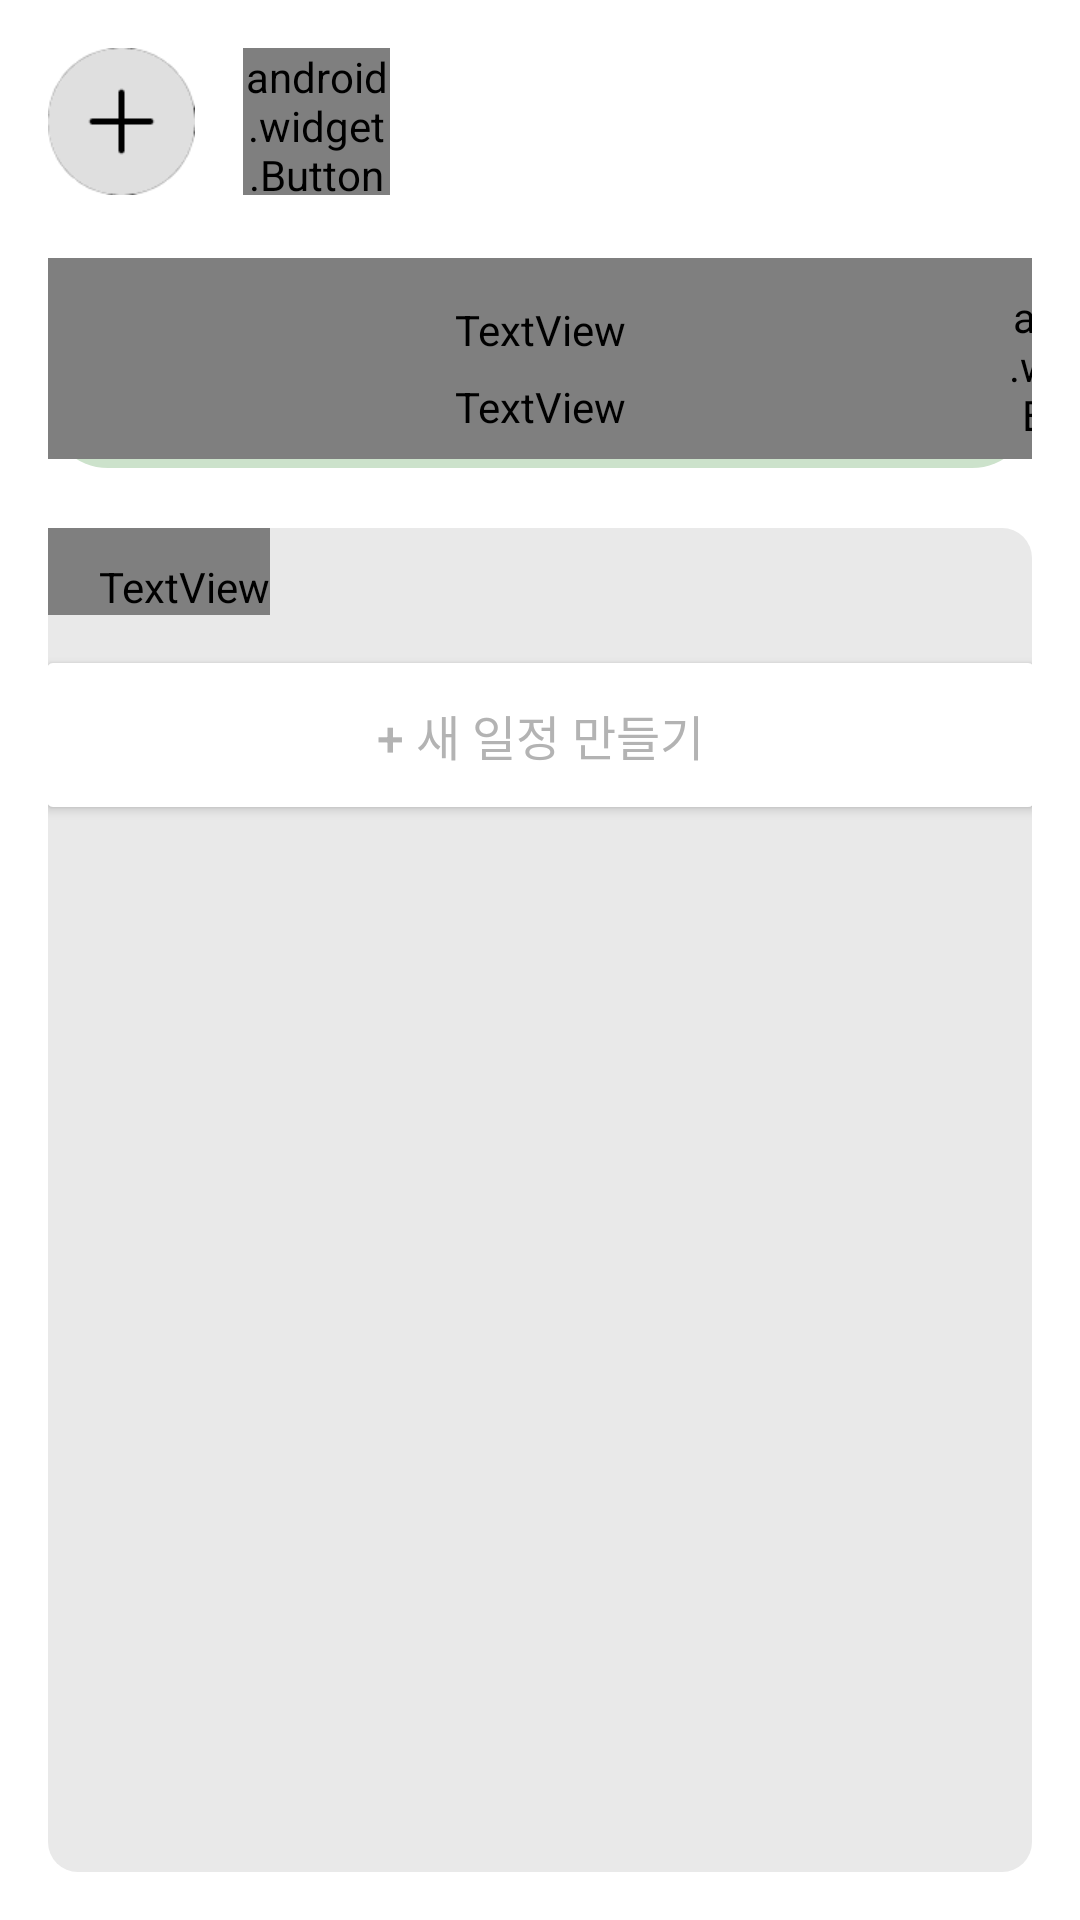

The Android layout XML behind this screen, and the referenced resources:
<!-- AndroidManifest.xml: application theme Theme.MySec -->
<!-- res/layout/fragment_project.xml -->
<?xml version="1.0" encoding="utf-8"?>
<LinearLayout xmlns:android="http://schemas.android.com/apk/res/android"
    xmlns:app="http://schemas.android.com/apk/res-auto"
    android:id="@+id/project_dialog"
    android:layout_width="match_parent"
    android:layout_height="match_parent"
    android:orientation="vertical"
    android:padding="16dp"
    android:layout_gravity="center">

    <LinearLayout
        android:layout_width="match_parent"
        android:layout_height="wrap_content"
        android:orientation="horizontal">

        
        <android.widget.Button
            android:id="@+id/plus_btn"
            android:layout_width="49dp"
            android:layout_height="49dp"
            android:background="@drawable/plus"/>

        
        <android.widget.Button
            android:id="@+id/project_btn"
            android:layout_width="49dp"
            android:layout_height="49dp"
            android:fontFamily="@font/pb"
            android:layout_marginLeft="16dp"
            android:text=""
            android:hint="프로젝트"
            android:background="@drawable/round_button" />

        <androidx.recyclerview.widget.RecyclerView
            android:id="@+id/project_buttons_container"
            android:layout_width="match_parent"
            android:layout_height="50dp"
            android:layout_marginHorizontal="16dp"
            android:orientation="horizontal"
            />

    </LinearLayout>

    
    <FrameLayout
        android:layout_width="match_parent"
        android:layout_height="70dp"
        android:layout_gravity="center"
        android:layout_marginTop="20dp">

        
        <ImageView
            android:layout_width="match_parent"
            android:layout_height="match_parent"
            android:src="@drawable/background_shape"
            app:tint="@color/default_lightGreen"/>

        
        <LinearLayout
            android:layout_width="match_parent"
            android:layout_height="match_parent"
            android:orientation="vertical">

            
            <TextView
                android:id="@+id/project_title"
                android:layout_width="match_parent"
                android:layout_height="40dp"
                android:background="@android:color/transparent"
                android:fontFamily="@font/pb"
                android:hint="프로젝트 제목"
                android:paddingTop="8dp"
                android:textAlignment="center"
                android:textSize="20sp" />

            
            <TextView
                android:id="@+id/project_date"
                android:layout_width="match_parent"
                android:layout_height="wrap_content"
                android:background="@android:color/transparent"
                android:fontFamily="@font/pr"
                android:hint="프로젝트 기간"
                android:textAlignment="center"
                android:textSize="16sp"
                android:paddingBottom="8dp"/>
        </LinearLayout>

        
        <android.widget.Button
            android:id="@+id/share_btn"
            android:layout_width="50dp"
            android:layout_height="50dp"
            android:layout_marginLeft="320dp"
            android:layout_marginTop="10dp"
            android:background="@color/trans"
            android:text="🔗"
            android:fontFamily="@font/pb"
            android:textSize="16dp"/>

    </FrameLayout>

    
    <LinearLayout
        android:layout_width="match_parent"
        android:layout_height="match_parent"
        android:layout_gravity="center"
        android:layout_marginTop="20dp"
        android:background="@drawable/project_background"
        android:backgroundTint="@color/light_grey"
        android:minHeight="128dp"
        android:orientation="vertical">

        <TextView
            android:layout_width="wrap_content"
            android:layout_height="wrap_content"
            android:fontFamily="@font/pb"
            android:paddingTop="10dp"
            android:paddingLeft="17dp"
            android:text="일정 리스트"
            android:textSize="18sp" />

        <Button
            android:id="@+id/btn_newWork"
            android:layout_width="337dp"
            android:layout_height="60dp"
            android:layout_gravity="center"
            android:layout_marginTop="10dp"
            android:backgroundTint="@color/white"
            android:text="+ 새 일정 만들기"
            android:textSize="16sp"
            android:textColor="@color/g3"
            app:cornerRadius="10dp" />

        <ListView
            android:id="@+id/project_container"
            android:layout_width="337dp"
            android:layout_height="wrap_content"
            android:layout_gravity="center"
            android:layout_marginVertical="10dp"
            android:background="@drawable/project_background"/>

    </LinearLayout>

</LinearLayout>
<!-- resources referenced by this layout -->
<resources>
  <color name="default_lightGreen">#CCE2CB</color>
  <color name="g3">#B3B3B3</color>
  <color name="light_grey">#FFE9E9E9</color>
  <color name="trans">#002196F3</color>
  <color name="white">#FFFFFFFF</color>
  <!-- drawable background_shape (drawable) -->
  <?xml version="1.0" encoding="utf-8"?>
  <shape xmlns:android="http://schemas.android.com/apk/res/android"
      android:shape="rectangle">
  
      <solid android:color="@color/white"></solid>
      <corners android:bottomRightRadius="20dp"
          android:bottomLeftRadius="20dp"
          android:topLeftRadius="20dp"
          android:topRightRadius="20dp"/>
  
  </shape>
  <!-- drawable plus: png bitmap (drawable, 4288 bytes) -->
  <!-- drawable project_background (drawable) -->
  <?xml version="1.0" encoding="utf-8"?>
  <shape xmlns:android="http://schemas.android.com/apk/res/android"
      android:shape="rectangle">
  
      <solid android:color="@color/white" />
      <corners android:bottomRightRadius="10dp"
          android:bottomLeftRadius="10dp"
          android:topLeftRadius="10dp"
          android:topRightRadius="10dp"/>
  
  </shape>
  <!-- drawable round_button (drawable) -->
  <?xml version="1.0" encoding="utf-8"?>
  <shape xmlns:android="http://schemas.android.com/apk/res/android"
      android:shape="oval">
      <solid android:color="#FFFFFF"/>
      <stroke
          android:width="2dp"
          android:color="#000000"/>
  </shape>
  <style name="Theme.MySec" parent="Base.Theme.MySec" />
  <style name="Base.Theme.MySec" parent="Theme.Material3.DayNight.NoActionBar">
          
          
          <item name="colorPrimary">@color/dark_gray</item>
          <item name="android:windowBackground">@color/white</item> 
      </style>
  <color name="dark_gray">#424242</color>
</resources>
